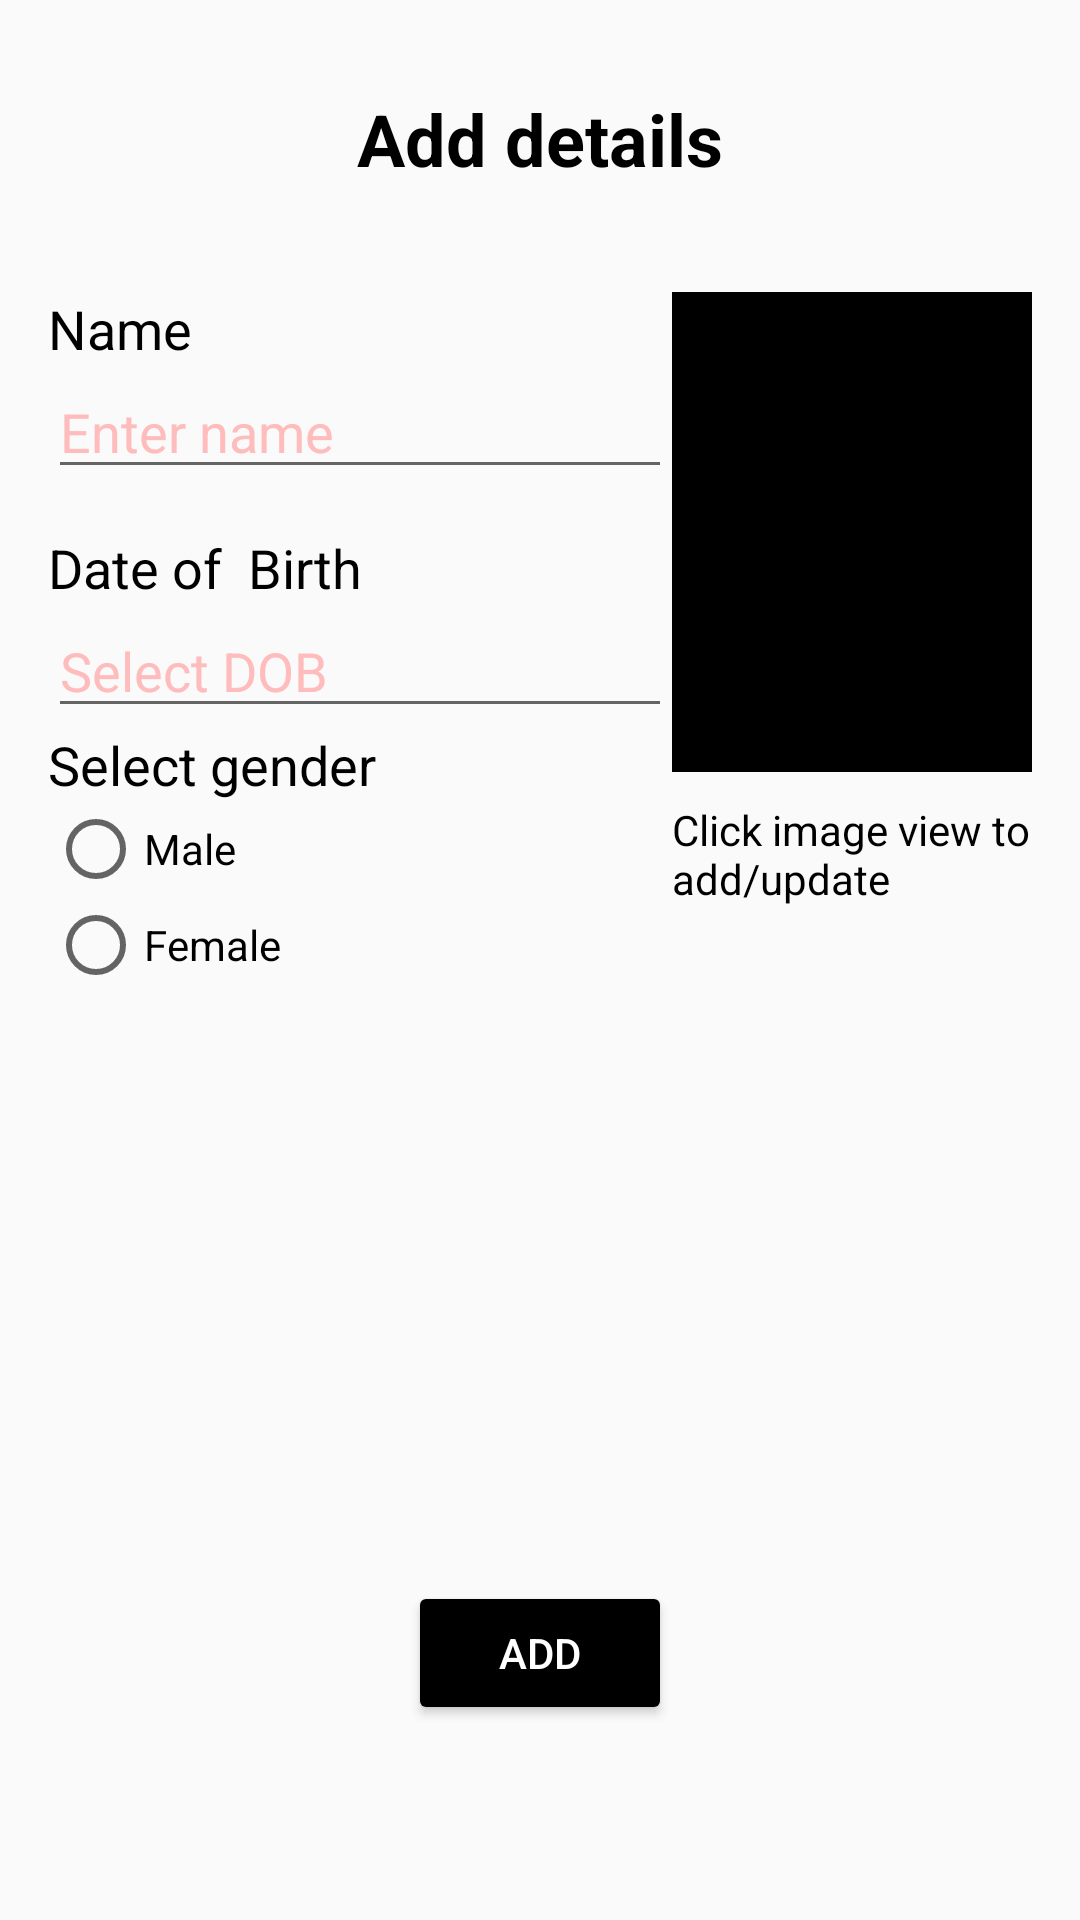

Reconstruct the res/layout file that produces this screen, plus the resources it refers to.
<!-- AndroidManifest.xml: application theme AppTheme -->
<!-- res/layout/activity_add_page.xml -->
<?xml version="1.0" encoding="utf-8"?>
<RelativeLayout
    xmlns:android="http://schemas.android.com/apk/res/android"
    xmlns:app="http://schemas.android.com/apk/res-auto"
    android:layout_width="fill_parent"
    android:layout_height="fill_parent"
    android:paddingLeft="16dp"
    android:paddingRight="16dp" >


    <TextView
        android:id="@+id/tvTitle"
        android:layout_width="wrap_content"
        android:layout_height="wrap_content"
        android:layout_marginTop="30dp"
        android:textSize="24dp"
        android:textStyle="bold"
        android:text="Add details"
        android:textColor="@color/colorAccent"
        android:layout_alignParentTop="true"
        android:layout_centerHorizontal="true" />

    <TextView
        android:id="@+id/tvName"
        android:layout_width="wrap_content"
        android:layout_height="wrap_content"
        android:layout_marginTop="35dp"
        android:textSize="18dp"
        android:text="Name"
        android:textColor="@color/colorAccent"
        android:layout_below="@+id/tvTitle"
        android:layout_alignParentStart="true" />

    <TextView
        android:id="@+id/tvDOBLabel"
        android:layout_width="wrap_content"
        android:layout_height="wrap_content"
        android:layout_alignParentStart="true"
        android:layout_below="@+id/etName"
        android:layout_marginTop="14dp"
        android:text="Date of  Birth"
        android:textColor="@color/colorAccent"
        android:textSize="18dp" />

    <EditText
        android:id="@+id/etName"
        android:layout_width="wrap_content"
        android:layout_height="wrap_content"
        android:layout_alignParentStart="true"
        android:layout_below="@+id/tvName"
        android:ems="10"
        android:inputType="textPersonName"
        android:hint="@string/enter_name"
        android:textColorHint="@color/colorPrimary"
        android:textColor="@color/colorPrimary"
        android:layout_alignEnd="@+id/bSubmit" />

    <EditText
        android:id="@+id/etDOB"
        android:layout_width="wrap_content"
        android:layout_height="wrap_content"
        android:layout_alignParentStart="true"
        android:layout_below="@+id/tvDOBLabel"
        android:ems="10"
        android:inputType="text"
        android:imeOptions="actionDone"
        android:textIsSelectable="true"
        android:hint="@string/enter_dob"
        android:textColorHint="@color/colorPrimary"
        android:onClick="setDate"
        android:textColor="@color/colorPrimary"
        android:layout_alignEnd="@+id/etName" />

    <TextView
        android:id="@+id/tvGenderLabel"
        android:layout_width="wrap_content"
        android:layout_height="wrap_content"
        android:textSize="18dp"
        android:text="@string/select_sex"
        android:layout_below="@+id/etDOB"
        android:textColor="@color/colorAccent"
        android:layout_alignParentStart="true" />

    <RadioGroup
        android:id="@+id/radioGender"
        android:layout_width="wrap_content"
        android:layout_height="wrap_content"
        android:layout_below="@+id/tvGenderLabel"
        android:layout_alignParentStart="true">

        <RadioButton
            android:id="@+id/rbMale"
            android:layout_width="match_parent"
            android:layout_height="wrap_content"
            android:layout_alignParentStart="true"
            android:layout_below="@+id/tvGenderLabel"
            android:enabled="true"
            android:text="@string/male_txt" />

        <RadioButton
            android:id="@+id/rbFemale"
            android:layout_width="match_parent"
            android:layout_height="wrap_content"
            android:layout_alignTop="@+id/radioGender"
            android:layout_toEndOf="@+id/radioGender"
            android:text="@string/female_txt" />

    </RadioGroup>

    <Button
        style="@style/Widget.AppCompat.Button.Colored"
        android:id="@+id/bSubmit"
        android:layout_width="wrap_content"
        android:layout_height="wrap_content"
        android:text="@string/add_button_txt"
        android:layout_marginBottom="65dp"
        android:layout_alignParentBottom="true"
        android:layout_centerHorizontal="true" />

    <ImageView
        android:id="@+id/ivPhoto"
        android:layout_width="120dp"
        android:layout_height="160dp"
        app:srcCompat="@drawable/no_photo"
        android:scaleType="centerCrop"
        android:background="#000000"
        android:layout_alignTop="@+id/tvName"
        android:layout_alignParentEnd="true" />

    <TextView
        android:id="@+id/picUploadLabel"
        android:layout_width="wrap_content"
        android:layout_height="wrap_content"
        android:text="Click image view to add/update"
        android:layout_below="@+id/tvGenderLabel"
        android:textColor="@color/colorAccent"
        android:layout_alignStart="@+id/ivPhoto" />

</RelativeLayout>
<!-- resources referenced by this layout -->
<resources>
  <color name="colorAccent">#000000</color>
  <color name="colorPrimary">#ffbcbc</color>
  <string name="add_button_txt">Add</string>
  <string name="enter_dob">Select DOB</string>
  <string name="enter_name">Enter name</string>
  <string name="female_txt">Female</string>
  <string name="male_txt">Male</string>
  <string name="select_sex">Select gender</string>
  <style name="AppTheme" parent="Theme.AppCompat.Light">
          
          <item name="colorPrimary">@color/colorPrimary</item>
          <item name="colorPrimaryDark">@color/colorPrimaryDark</item>
          <item name="colorAccent">@color/colorAccent</item>
      </style>
  <color name="colorPrimaryDark">#ff6b6b</color>
</resources>
